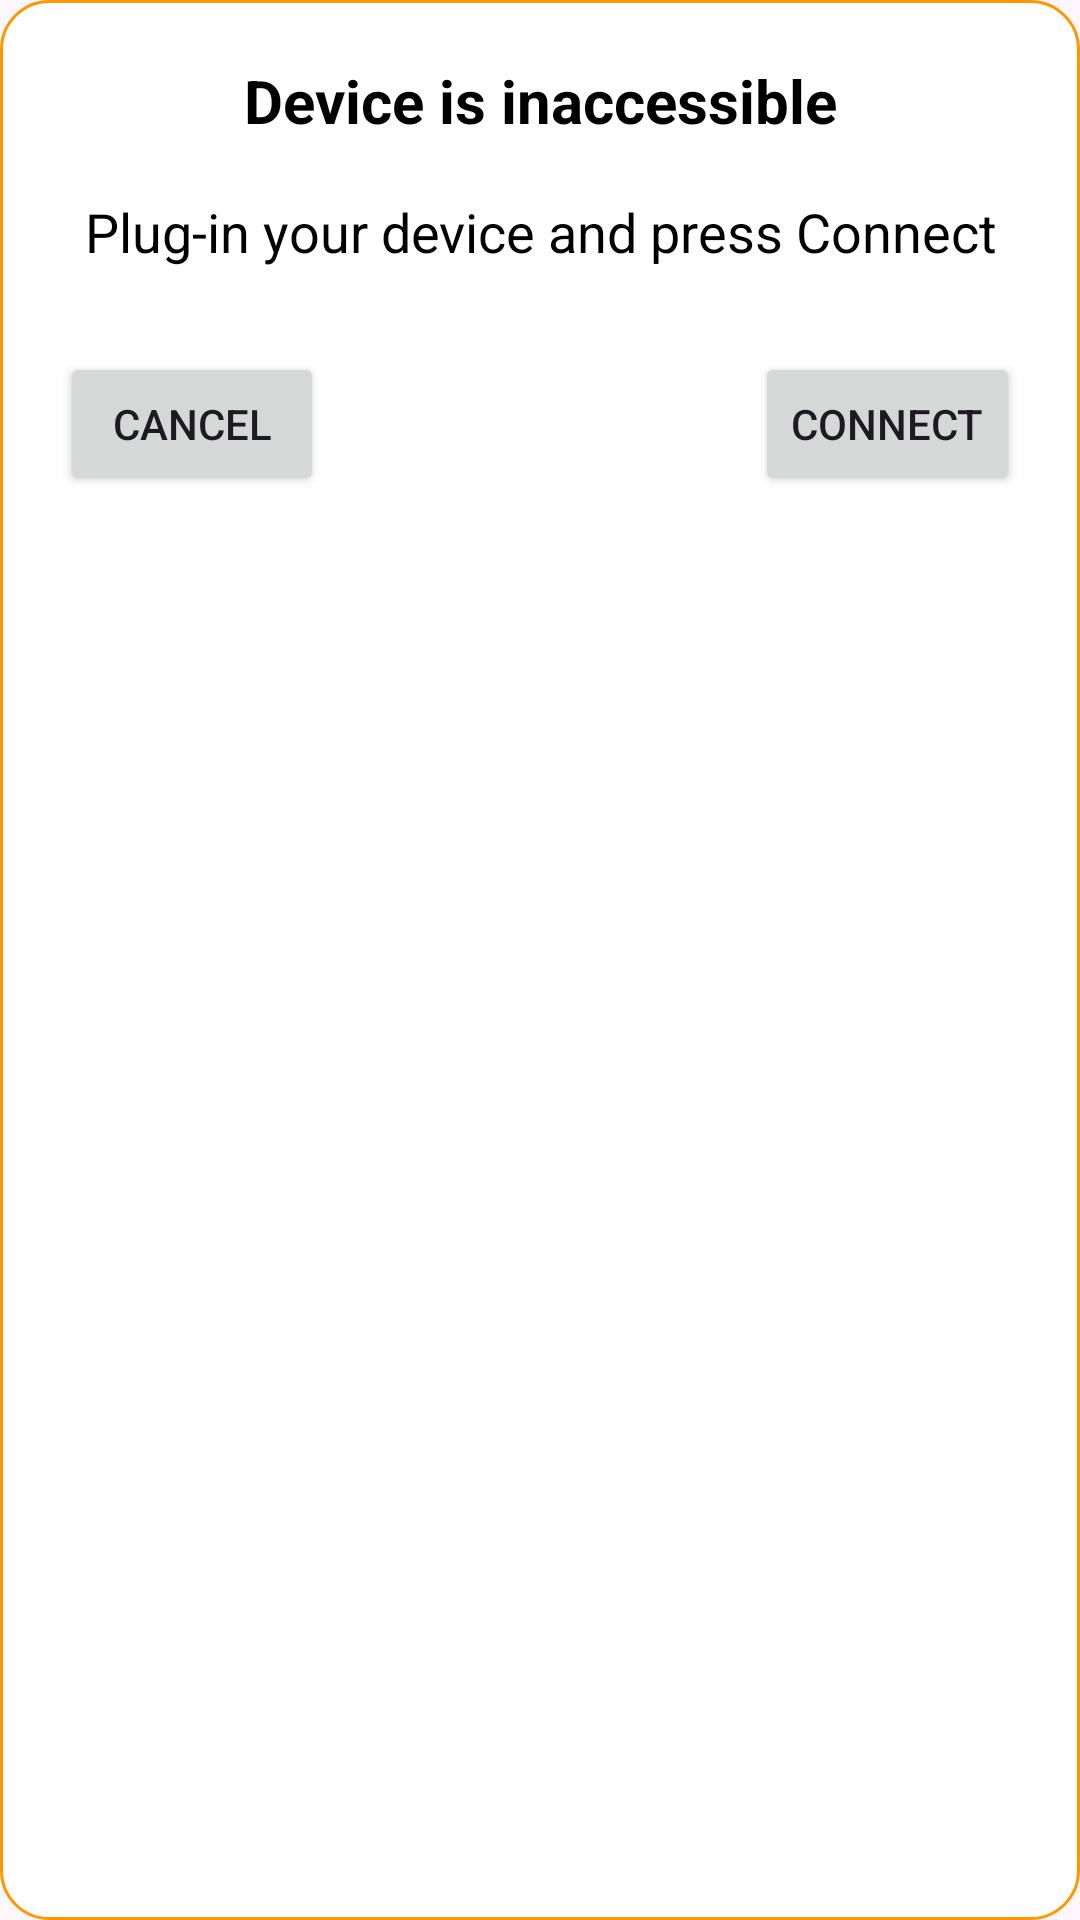

Produce the Android XML layout that renders to this screen, including the resource entries it uses.
<!-- AndroidManifest.xml: application theme Theme.OpenGammaKitAndroid -->
<!-- res/layout/dialog_device_reconnect.xml -->
<?xml version="1.0" encoding="utf-8"?>
<androidx.constraintlayout.widget.ConstraintLayout
    xmlns:android="http://schemas.android.com/apk/res/android"
    xmlns:app="http://schemas.android.com/apk/res-auto"
    android:layout_width="match_parent"
    android:layout_height="wrap_content"
    android:padding="20dp"
    android:orientation="vertical"
    android:background="@drawable/dialog_rounded_corner">

    <TextView
        android:id="@+id/errorMessage"
        android:layout_width="match_parent"
        android:layout_height="wrap_content"
        android:gravity="center"
        android:text="Device is inaccessible"
        android:textColor="@color/colorPrimaryText"
        android:textSize="20sp"
        android:textStyle="bold"
        app:layout_constraintEnd_toEndOf="parent"
        app:layout_constraintStart_toStartOf="parent"
        app:layout_constraintTop_toTopOf="parent" />

    <TextView
        android:id="@+id/connectMessage"
        android:layout_width="match_parent"
        android:layout_height="wrap_content"
        android:gravity="center"
        android:text="Plug-in your device and press Connect"
        android:textColor="@color/colorPrimaryText"
        android:textSize="18sp"
        android:layout_marginTop="18dp"
        app:layout_constraintEnd_toEndOf="parent"
        app:layout_constraintStart_toStartOf="parent"
        app:layout_constraintTop_toBottomOf="@+id/errorMessage" />

    <Button
        android:id="@+id/btnCancel"
        android:layout_width="wrap_content"
        android:layout_height="wrap_content"
        android:text="Cancel"
        app:layout_constraintStart_toStartOf="parent"
        app:layout_constraintTop_toTopOf="@+id/btnReconnect" />

    <Button
        android:id="@+id/btnReconnect"
        android:layout_width="wrap_content"
        android:layout_height="wrap_content"
        android:layout_marginTop="28dp"
        android:text="Connect"
        app:layout_constraintEnd_toEndOf="parent"
        app:layout_constraintTop_toBottomOf="@+id/connectMessage" />

</androidx.constraintlayout.widget.ConstraintLayout>
<!-- resources referenced by this layout -->
<resources>
  <color name="colorPrimaryText">#000000</color>
  <!-- drawable dialog_rounded_corner (drawable) -->
  <?xml version="1.0" encoding="utf-8"?>
  <shape xmlns:android="http://schemas.android.com/apk/res/android"
      android:shape="rectangle">
  
      
      <solid android:color="@color/colorPrimaryTextDark" />
  
      
      <corners android:radius="16dp" />
  
      
      <stroke
          android:width="1dp"
          android:color="@color/colorPrimary" />
  </shape>
  <style name="Theme.OpenGammaKitAndroid" parent="Base.Theme.OpenGammaKitAndroid" />
  <color name="colorPrimaryTextDark">#FFFFFF</color>
  <color name="colorPrimary">#FF9800</color>
  <style name="Base.Theme.OpenGammaKitAndroid" parent="Theme.Material3.DayNight.NoActionBar">
          
          
      </style>
</resources>
